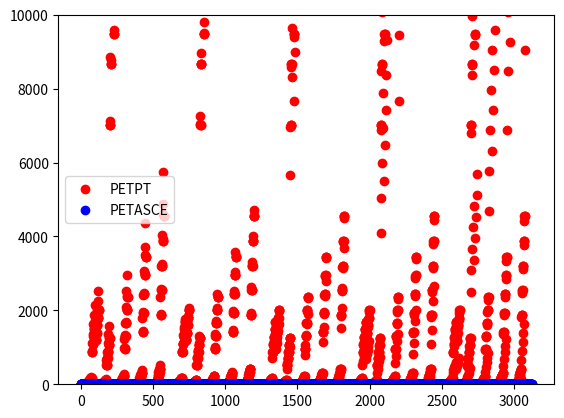

This chart was generated by the following Python code:
import numpy as np
from math import *
from itertools import product
import matplotlib.pyplot as plt


def PETPT(msalb, srad, tmax, tmin, xhlai):

    td = 0.6*tmax + 0.4*tmin

    if xhlai < 0.0:
        albedo = msalb
    else:
        albedo = 0.23 - (0.23 -
                msalb)*np.exp(-0.75*xhlai)

    slang = srad*23.923
    eeq = slang*(2.04*pow(10, -4)-1.83*pow(10, -4)*albedo)*(td+29.0)
    eo = eeq*1.1

    if tmax > 35.0:
        eo = eeq*((tmax-35.0)*0.05 + 1.1)
    elif tmax < 5.0:
        eo = eeq*0.01*np.exp(0.18*(tmax+20.0))

    eo = max(eo, 0.0001)

    return eo*pow(10,4)

#def PETASCE(canht, doy, msalb, meevp, srad,
#        tdew, tmax, tmin, windht, windrun, xhlai, xlat, xelev):
def PETASCE(msalb, srad, tmax, tmin,  xhlai, 
       canht, doy, meevp, tdew, windht, windrun, xlat, xelev):

    tavg = (tmax + tmin)/2.0

    patm = 101.3 * ((293.0 - 0.0065*xelev)/293.0)**5.26


    psycon = 0.00066*patm


    udelta = 2503.0*np.exp(17.27*tavg/(tavg+237.3))/(tavg+237.3)**2.0


    emax = 0.6108*np.exp((17.27*tmax)/(tmax+237.3))
    emin = 0.6108*np.exp((17.27*tmin)/(tmin+237.3))
    es = (emax + emin) / 2.0

    ea = 0.6108*np.exp((17.27*tdew)/(tdew+237.3))

    rhmin = max(20.0, min(80.0, ea/emax*100.0))


    if xhlai < 0:
        albedo = msalb
    else:
        albedo = 0.23

    rns = (1.0-albedo)*srad

    #pie = 4*atan(1)
    dr = 1.0+0.033*np.cos(2.0*pi/365.0*doy)
    ldelta = 0.409*np.sin(2.0*pi/365.0*doy-1.39)
    #ws = pi/4
    ws = np.arccos(-1.0*np.tan(xlat*pi/180.0)*np.tan(ldelta))
    #print("tan with xlat:", np.tan(pi))
    #print("tan with ldelta:", np.tan(ldelta))
    #print("value inside arcos :", -1.0*np.tan(xlat*pie/180.0)*np.tan(ldelta))
    ra1 = ws*np.sin(xlat*pi/180.0)*np.sin(ldelta)
    ra2 = np.cos(xlat*pi/180.0)*np.cos(ldelta)*np.sin(ws)
    ra = 24.0/pi*4.92*dr*(ra1+ra2)
  
  
    rso = (0.75+2*pow(10,-5)*xelev)*ra
   
    ratio = srad/rso
   
    if ratio < 0.3:
        ratio = 0.3
    elif ratio > 1.0:
        ratio = 1.0
  
    fcd = 1.35*ratio-0.35
    tk4 = ((tmax+273.16)**4.0+(tmin+273.16)**4.0)/2.0
    rnl = 4.901*pow(10,-9)*fcd*(0.34-0.14*np.sqrt(ea))*tk4

    rn = rns - rnl

    g = 0.0

    windsp = windrun*1000.0 / 24.0 / 60.0 / 60.0
    #print("value inside log :", 67.8*windht - 5.42)
    wind2m = windsp*(4.87/np.log(67.8*windht-5.42))

    if meevp == 'A':
        cn = 1600.0
        cd = 0.38
    elif meevp == 'G':
        cn = 900.0
        cd = 0.34



    refet = 0.408*udelta*(rn-g)+psycon*(cn/(tavg+273.0))*wind2m*(es-ea)
    refet = refet/(udelta+psycon*(1.0+cd*wind2m))
    
    kcbmax = 1.2
    kcbmin = 0.3
    skc = 0.8

    refet = max(0.0001, refet)

    if xhlai < 0:
        kcb = 0.0
    else:
        kcb = max(0.0,kcbmin+(kcbmax-kcbmin)*(1.0-np.exp(-1.0*skc*xhlai)))

    wnd = max(1.0, min(wind2m,6.0))
    cht = max(0.001, canht)

    if meevp =='A':
        kcmax = max(1.0, kcb+0.05)
    elif meevp == 'G':
        kcmax = max((1.2+(0.04*(wnd-2.0)-0.004*(rhmin-45.0))
            *(cht/3.0)**(0.3)),kcb+0.05)

    if kcb < kcbmin:
        fc = 0.0
    else:
        fc = ((kcb-kcbmin)/(kcmax-kcbmin))**(1.0+0.5*canht)

    fw = 1.0
    few = min(1.0-fc,fw)
    ke = max(0.0, min(1.0*(kcmax-kcb), few*kcmax))


    kc = kcb + ke
    eo = (kcb + ke)*refet

    eo = max(eo, 0.0001)
    
    return eo*pow(10,4)

size = 5 

#Parameters for PETPT and PETASSCE
tmax = [-30 + x*60/size for x in range(size)]

tmin = [-30 + x*60/size for x in range(size)]

msalb = [0 + x*1/size for x in range(size)]

srad = [1 + x*35/size for x in range(size)]

xhlai = [0 + x*20/size for x in range(size)]

#Parameters for only PETASCE

tdew = -30
#tdew = [-30 + x*60/size for x in range(size)]

windht = 0.1
#windht = [0.1 + x*10/size for x in range(size)]

windrun = 0
#windrun = [0 + x*900/size for x in range(size)]

xlat = -90
#xlat = [-90 + x*90/size for x in range(size)]

xelev = 0
#xelev = [0 + x*6000/size for x in range(size)]

doy = 1
#doy = [1 + x*365/size for x in range(size)]

canht = 0
#canht = [0 + x*3/size for x in range(size)]

#Preset Values of Variables in PETASCE
meevp = 'G'

#print(PETPT(msalb, srad, tmax, tmin, xhlai))
#print(PETASCE(canht, doy, msalb, meevp, srad,
#            tdew, tmax, tmin, windht, windrun, xhlai, xlat, xelev))

#y1 = PETPT(msalb, srad, tmax, tmin, xhlai)

y1 = [PETPT(*args) for args in product(msalb, srad, tmax, tmin, xhlai)]
y2 = [PETASCE(*args, canht, doy, meevp, tdew, windht, windrun, xlat, xelev) for args in product(msalb, srad, tmax, tmin, xhlai)]
x1 = np.arange(len(y1))
#x2 = np.arange(len(y2))

print(len(msalb)*len(srad)*len(tmax)*len(tmin)*len(xhlai))
print(len(y1))
print(len(y2))
print(y2)

plt.figure()
plt.scatter(x1+1, y1, label = 'PETPT', c = 'r')
plt.scatter(x1+1, y2, label = 'PETASCE', c = 'b')
plt.ylim(0, 10000)
plt.legend()
plt.show()

#plt.figure()
#plt.scatter(x1+1, y1, label = 'PETPT', c = 'r')
#plt.scatter(x2+1, y2, label = 'PETASCE', c = 'b')
#plt.legend()
#plt.show()

precision = 1
i = 0
#print(len(y1), len(y2), len(y1)*len(y2))
for y1_val in y1:
    for y2_val in y2:
        i +=1
        if abs(y1_val - y2_val) < precision:
            break
            #print(i, y1_val, y2_val)

